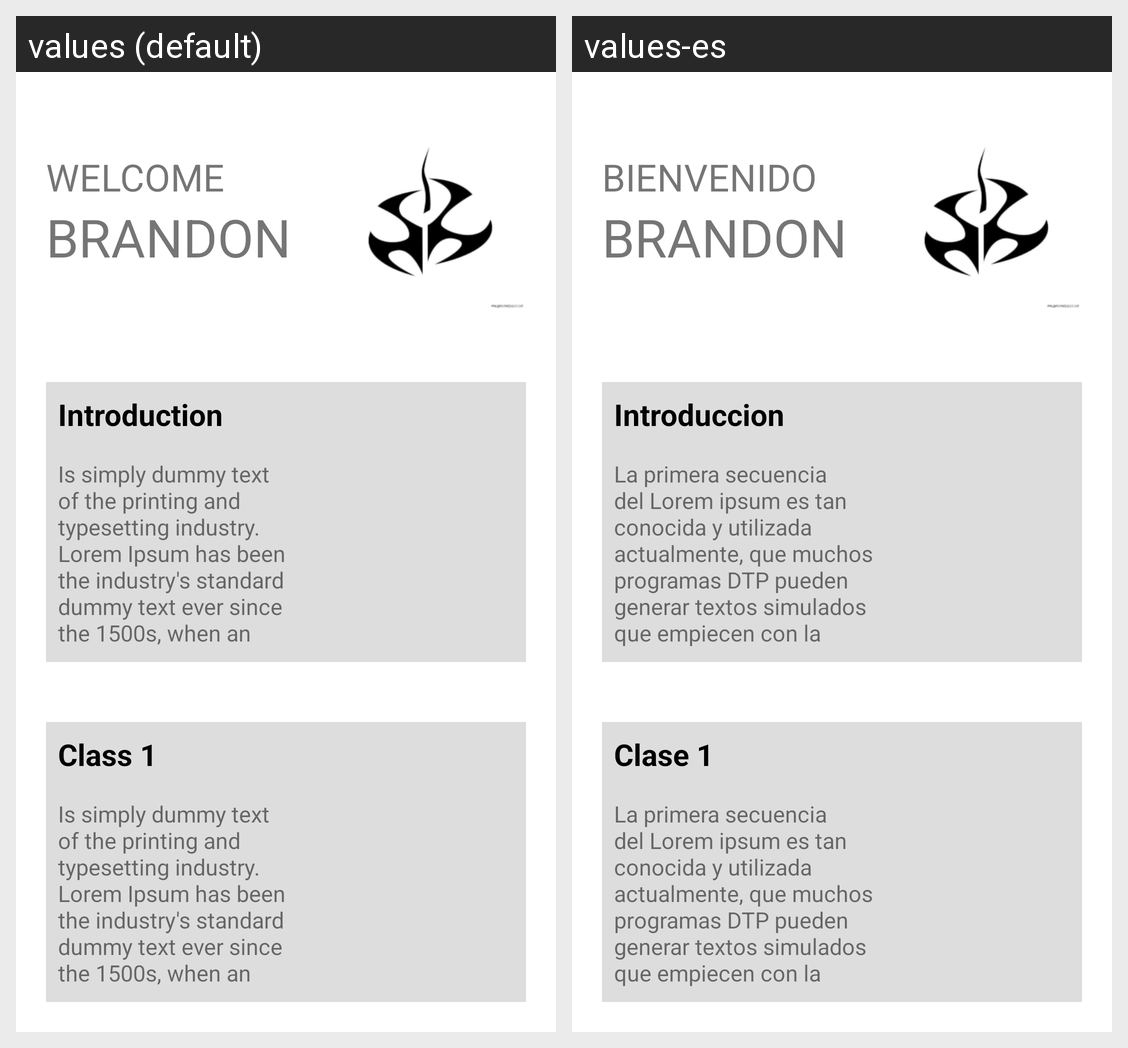

The same Android screen rendered under two of its app's locales, left to right. List the strings drawn on it with the default value and each locale's translation.
Android screen res/layout/fragment_intro.xml rendered under 2 locales, left to right: values (default), values-es. Device: Nexus 5 (rendered at 1080×1920; each locale shown at half size, 540×960, under a caption strip naming it); theme Theme.ToDo.
Strings drawn on this screen, with the default value and each locale's value (text and hints the layout hard-codes, and strings that could not be matched under every locale, appear in the picture but are not listed):

txWelcome
  values: WELCOME
  values-es: BIENVENIDO

txBrandon
  values: BRANDON
  values-es: BRANDON

txIntro
  values: Introduction
  values-es: Introduccion

txLoremIpsum
  values: Is simply dummy text of the printing and typesetting industry. Lorem Ipsum has been the industry's standard dummy text ever since the 1500s, when an unknown printer took a galley of type and scrambled it to make a type specimen book. It has survived not only five centuries, but also the leap into electronic typesetting, remaining essentially unchanged. It was popularised in the 1960s with the …[clipped]
  values-es: La primera secuencia del Lorem ipsum es tan conocida y utilizada actualmente, que muchos programas DTP pueden generar textos simulados que empiecen con la secuencia.

txClass
  values: Class 1
  values-es: Clase 1
